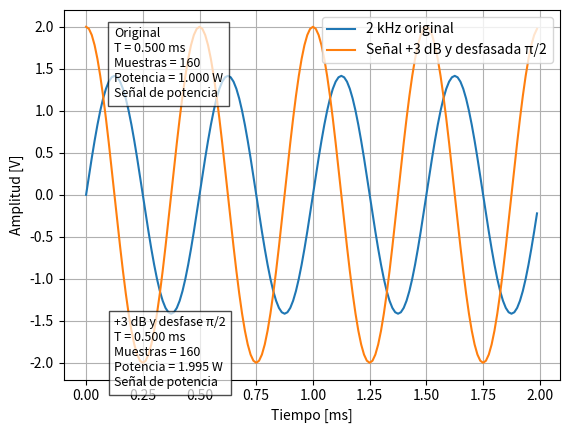
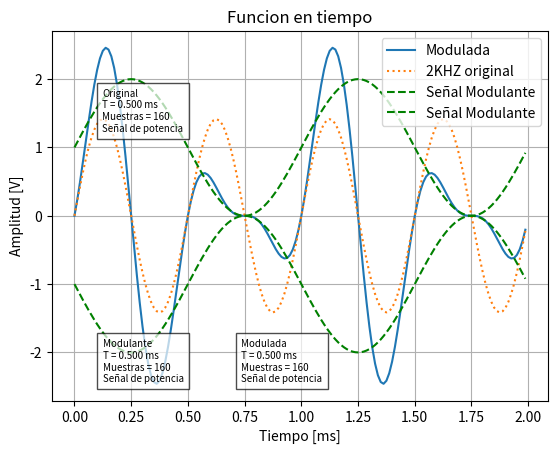
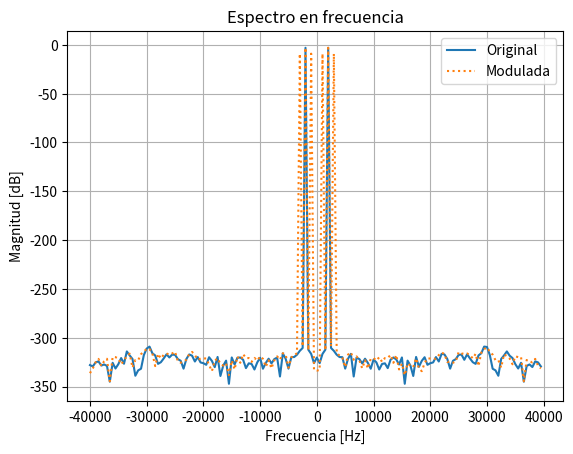
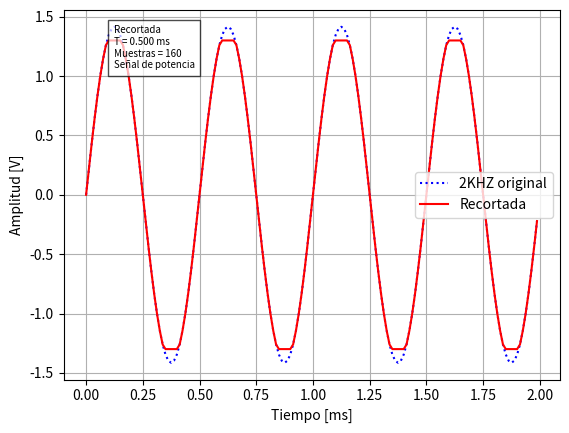
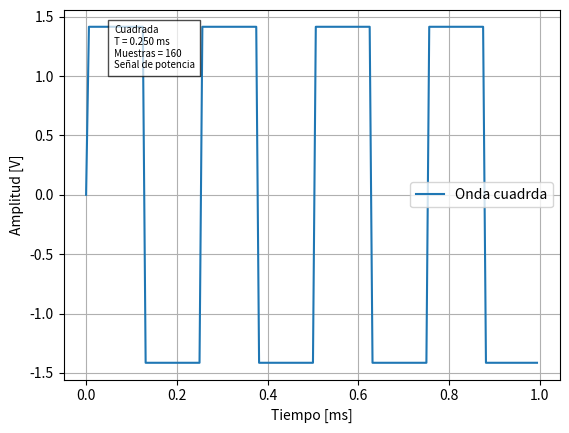
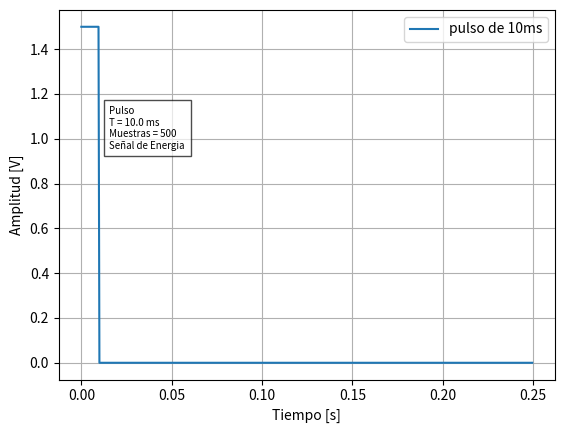

Recreate these plots in Python, in order. (Note: this script raises an exception after producing the figures.)
# -*- coding: utf-8 -*-
"""
Created on Tue Mar 24 15:33:02 2026

Ejercicio 1: 
    
Sintetizar:
-Señal sinusoidal de 2KHz.
-Misma señal 3 dB y desfasada en π/2.
-Misma señal modulada en amplitud por otra señal sinusoidal de frecuencia de 1000 KHz.
-Misma señal con efecto de saturación al 75% de su amplitud. Ayuda: ver numpy.clip().
-Una señal cuadrada de 4KHz.
-Un pulso rectangular de 10ms.
En cada caso indique tiempo entre muestras, número de muestras y potencia o energía según corresponda.

Ejercicio 2: 
    
Dado h[n] = δ[n] - δ[n - 4], encontrar y[n] = x[n] * h[n] para cada una de las siguientes x[n]:

a) x[n] = cos(ω₀.n. TS). Expresar la respuesta como un único coseno de la forma A cos(ω₀. n . TS + φ).

b) x[n] = (1/2)ⁿ u[n].

c) x[n] = u[n + 1] - u[n - 2].
    
@author: jeremias Pantozzi
"""
#%% Librerias
import numpy as np
import matplotlib as mpl
import matplotlib.pyplot as plt
from scipy import signal as sig
#%% Funciones 

def mi_funcion_sen (vmax, dc, ff, ph, nn, fs):
        tt= np.arange(nn)/fs
        xx = dc + vmax * np.sin(2 * np.pi * ff * tt + ph)
        return tt, xx
 
def mi_funcion_cua (vmax,ff, nn, fs):
    n = np.arange(nn)
    tt= n/fs
    y= vmax * np.sign(np.sin(2 * np.pi * ff * n / fs))
    return tt, y
def pulso (vmax, T, nn, fs): #vmax: amplitud, T:duracion dle pulso [seg], nn: cantd. muestras, fs: frecuencia de muestreo
    tt = np.arange(nn) / fs
    x = np.where(tt < T, vmax, 0)
    return tt, x

    
#%% Aplicacion

#%%Señal Sen de 2kHz

ff=2000
muestras_xciclo=40 #cantidad de muestras que quiero por ciclo, respetando niquitz minimo necesito 2.
fs=muestras_xciclo*ff #frecuencia de muestreo para respetar las muestras por ciclo
nn= 4*muestras_xciclo #cuantos ciclos quiero visualizar, en este caso 4.

tt,xx=mi_funcion_sen(np.sqrt(2),0,ff,0,nn,fs)



#%%Señal amplificada y desfasada
ph=np.pi/2 #desfase que nos piden
k=10**(3/20) #amplificacion 3dB = 20log(A/A0) 
tt1,xx1=mi_funcion_sen(k*np.sqrt(2),0,ff,ph,nn,fs)

plt.figure(0)
plt.clf()
plt.plot(tt*1000, xx , label='2 kHz original')
plt.plot(tt1*1000, xx1, label='Señal +3 dB y desfasada π/2')
plt.legend()
plt.xlabel("Tiempo [ms]")
plt.ylabel("Amplitud [V]")
plt.grid(True)

# --- Datos ---
periodo = 1 / ff
tipo_senal = "Señal de potencia"
# Potencias
P1 = (np.sqrt(2)**2) / 2
P2 = (k*np.sqrt(2))**2 / 2

texto_original = (
    f"Original\n"
    f"T = {periodo*1000:.3f} ms\n"
    f"Muestras = {nn}\n"
    f"Potencia = {P1:.3f} W\n"
    f"Señal de potencia"
)

texto_amp = (
    f"+3 dB y desfase π/2\n"
    f"T = {periodo*1000:.3f} ms\n"
    f"Muestras = {nn}\n"
    f"Potencia = {P2:.3f} W\n"
    f"Señal de potencia"
)

# Anotación cerca de cada curva
plt.annotate(
    texto_original,
    xy=(tt[int(nn*0.1)], xx[int(nn*0.1)]),
    xytext=(20, 20),
    textcoords='offset points',
    fontsize=9,
    bbox=dict(facecolor='white', alpha=0.7)
)

plt.annotate(
    texto_amp,
    xy=(tt1[int(nn*0.6)], xx1[int(nn*0.6)]),
    xytext=(20, -40),
    textcoords='offset points',
    fontsize=9,
    bbox=dict(facecolor='white', alpha=0.7)
)


plt.show()


#%%Modulacion de sen original con otra de frecuancia 1000Hz (Asumo error de tipeo en consigna 10000Hz no es logico para modular usar una señal de mayor frecuencia que la portadora)
ff2=1000
tt2,xx2=mi_funcion_sen(1,1,ff2,0,nn,fs)

ym= xx*xx2


plt.legend()
plt.figure(1)
plt.clf()
plt.plot(tt*1000,ym, label ='Modulada')
plt.plot(tt*1000, xx , label = '2KHZ original',linestyle='dotted')
plt.plot(tt2*1000, xx2, label = 'Señal Modulante',color='green',linestyle='--')
plt.plot(tt2*1000, -xx2, label = 'Señal Modulante',color='green',linestyle='--')
plt.legend()
plt.title("Funcion en tiempo")
plt.xlabel("Tiempo [ms]")
plt.ylabel("Amplitud [V]")
plt.grid(True)

# --- Datos ---
periodo = 1 / ff
tipo_senal = "Señal de potencia"
# Potencias
P1 = (np.sqrt(2)**2) / 2
P2 = (k*np.sqrt(2))**2 / 2

texto_original = (
    f"Original\n"
    f"T = {periodo*1000:.3f} ms\n"
    f"Muestras = {nn}\n"
    f"Señal de potencia"
)

texto_amp = (
    f"Modulante\n"
    f"T = {periodo*1000:.3f} ms\n"
    f"Muestras = {nn}\n"
    f"Señal de potencia"
)
texto_mod = (
    f"Modulada\n"
    f"T = {periodo*1000:.3f} ms\n"
    f"Muestras = {nn}\n"
    f"Señal de potencia"
)


# Anotación cerca de cada curva
plt.annotate(
    texto_original,
    xy=(tt[int(nn*0.1)], xx[int(nn*0.1)]),
    xytext=(20, 20),
    textcoords='offset points',
    fontsize=7,
    bbox=dict(facecolor='white', alpha=0.7)
)

plt.annotate(
    texto_amp,
    xy=(tt1[int(nn*0.6)], xx1[int(nn*0.6)]),
    xytext=(20, -40),
    textcoords='offset points',
    fontsize=7,
    bbox=dict(facecolor='white', alpha=0.7)
)
plt.annotate(
    texto_mod,
    xy=(tt1[int(nn*0.6)], xx1[int(nn*0.6)]),
    xytext=(120, -40),
    textcoords='offset points',
    fontsize=7,
    bbox=dict(facecolor='white', alpha=0.7)
)

plt.show()

# FFT
XX = np.fft.fft(xx)/nn
YY = np.fft.fft(ym)/nn

# Frecuencias
freqs = np.fft.fftfreq(len(xx), 1/fs)

# Centrado
XX_shift = np.fft.fftshift(XX)
YY_shift = np.fft.fftshift(YY)
freqs_shift = np.fft.fftshift(freqs)

# Magnitud en dB
XX_dB = 20*np.log10(np.abs(XX_shift))
YY_dB = 20*np.log10(np.abs(YY_shift))

plt.figure()
plt.plot(freqs_shift, XX_dB, label="Original")
plt.plot(freqs_shift, YY_dB, label="Modulada",linestyle='dotted')
plt.grid(True)
plt.legend()
plt.title("Espectro en frecuencia")
plt.xlabel("Frecuencia [Hz]")
plt.ylabel("Magnitud [dB]")
plt.show()



#%%Señal anterior recortada al 75% de su amplitud. En este caso 75% de raiz de 2

lim=0.75*np.sqrt(3)

y_rec=np.clip(xx, -lim, lim) #uso la funcion clipeo, si la señal xx supera algun limite se reemplaza por el limite

plt.figure(3)
plt.clf()
plt.plot(tt*1000, xx , label = '2KHZ original',color='blue',linestyle='dotted')
plt.plot(tt*1000,y_rec, label ='Recortada', color='red')
plt.legend()
plt.xlabel("Tiempo [ms]")
plt.ylabel("Amplitud [V]")
plt.grid(True)

texto_recot = (
    f"Recortada\n"
    f"T = {periodo*1000:.3f} ms\n"
    f"Muestras = {nn}\n"
    f"Señal de potencia"
)


# Anotación cerca de cada curva
plt.annotate(
    texto_recot,
    xy=(tt[int(nn*0.1)], xx[int(nn*0.1)]),
    xytext=(20, 20),
    textcoords='offset points',
    fontsize=7,
    bbox=dict(facecolor='white', alpha=0.7)
)
plt.show()

#%%Onda cuadrada de 4Khz

ffc=4000
muestras_xciclo=40 #cantidad de muestras que quiero por ciclo, respetando niquitz minimo necesito 2.
fsc=muestras_xciclo*ffc #frecuencia de muestreo para respetar las muestras por ciclo
nnc= 4*muestras_xciclo #cuantos ciclos quiero visualizar, en este caso 4.

tc, yc= mi_funcion_cua(np.sqrt(2), ffc, nnc, fsc)

plt.figure(4)
plt.clf()
plt.plot(tc*1000,yc, label ='Onda cuadrda')
plt.legend()
plt.xlabel("Tiempo [ms]")
plt.ylabel("Amplitud [V]")
plt.grid(True)

# --- Datos ---
periodoc = 1 / ffc
texto_cua = (
    f"Cuadrada\n"
    f"T = {periodoc*1000:.3f} ms\n"
    f"Muestras = {nnc}\n"
    f"Señal de potencia"
)


# Anotación cerca de cada curva
plt.annotate(
    texto_cua,
    xy=(tt[int(nn*0.1)], xx[int(nn*0.1)]),
    xytext=(20, 20),
    textcoords='offset points',
    fontsize=7,
    bbox=dict(facecolor='white', alpha=0.7)
)
plt.show()


#%% Pulso de 10ms

vmax=1.5
T=10/1000 #10ms a segundos

ttp,yp= pulso(vmax,T,500,2000)

plt.figure(5)
plt.clf()
plt.plot(ttp,yp, label ='pulso de 10ms')
plt.legend()
plt.xlabel("Tiempo [s]")
plt.ylabel("Amplitud [V]")
plt.grid(True)

# --- Datos ---

texto_puls = (
    f"Pulso\n"
    f"T = {T*1000:.1f} ms\n"
    f"Muestras = {500}\n"
    f"Señal de Energia"
)


# Anotación cerca de cada curva
plt.annotate(
    texto_puls,
    xy=(tt[int(nn*0.1)], xx[int(nn*0.1)]),
    xytext=(20, 20),
    textcoords='offset points',
    fontsize=7,
    bbox=dict(facecolor='white', alpha=0.7)
)
plt.show()

#%%Verificacion de ejercicio 2


#%% como usar convolucionar, primero creo una delta

n0= 300 #muestras
dd= np.zeros(nn)
dd[n0]= 1.

yy= sig.convolve(xx,dd)
plt.figure(2)
plt.clf()
plt.plot(yy)
plt.title('convolucion')
